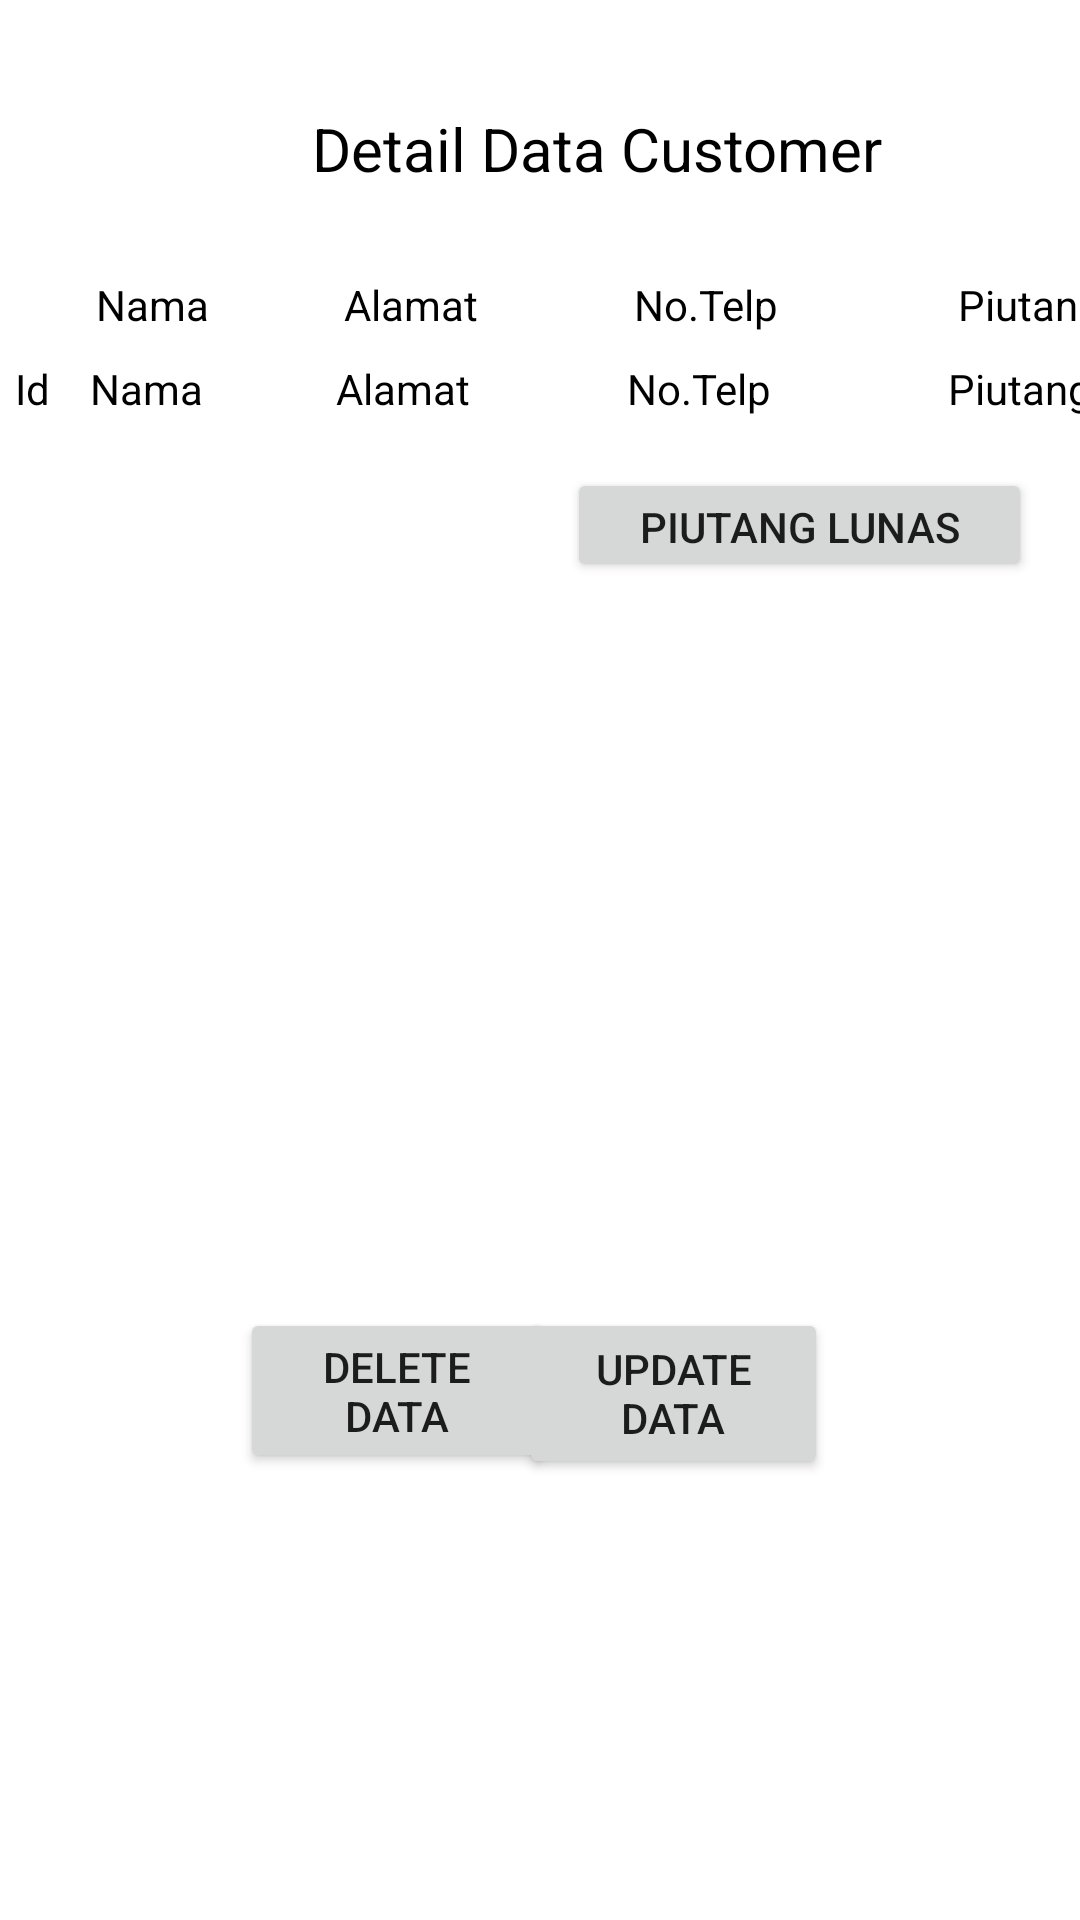

Write the Android layout XML for this screen, with the resource values it uses.
<!-- AndroidManifest.xml: application theme Theme.UAS_SIA_MYSQL -->
<!-- res/layout/activity_detail_customer.xml -->
<?xml version="1.0" encoding="utf-8"?>
<androidx.constraintlayout.widget.ConstraintLayout xmlns:android="http://schemas.android.com/apk/res/android"
    xmlns:app="http://schemas.android.com/apk/res-auto"
    xmlns:tools="http://schemas.android.com/tools"
    android:layout_width="match_parent"
    android:layout_height="match_parent"
    tools:context=".DetailCustomer">

    <TextView
        android:id="@+id/textView"
        android:layout_width="wrap_content"
        android:layout_height="wrap_content"
        android:layout_marginStart="32dp"
        android:layout_marginTop="92dp"
        android:text="Nama"
        android:textColor="@color/black"
        app:layout_constraintStart_toStartOf="parent"
        app:layout_constraintTop_toTopOf="parent" />

    <TextView
        android:id="@+id/textView6"
        android:layout_width="wrap_content"
        android:layout_height="wrap_content"
        android:layout_marginStart="104dp"
        android:layout_marginTop="36dp"
        android:text="Detail Data Customer"
        android:textColor="@color/black"
        android:textSize="20dp"
        app:layout_constraintStart_toStartOf="parent"
        app:layout_constraintTop_toTopOf="parent" />

    <TextView
        android:id="@+id/textView8"
        android:layout_width="wrap_content"
        android:layout_height="wrap_content"
        android:layout_marginStart="45dp"
        android:layout_marginTop="92dp"
        android:text="Alamat"
        android:textColor="@color/black"
        app:layout_constraintStart_toEndOf="@+id/textView"
        app:layout_constraintTop_toTopOf="parent" />

    <TextView
        android:id="@+id/textView3"
        android:layout_width="wrap_content"
        android:layout_height="wrap_content"
        android:layout_marginStart="52dp"
        android:layout_marginTop="92dp"
        android:text="No.Telp"
        android:textColor="@color/black"
        app:layout_constraintStart_toEndOf="@+id/textView8"
        app:layout_constraintTop_toTopOf="parent" />

    <TextView
        android:id="@+id/textView10"
        android:layout_width="wrap_content"
        android:layout_height="wrap_content"
        android:layout_marginStart="60dp"
        android:layout_marginTop="92dp"
        android:text="Piutang"
        android:textColor="@color/black"
        app:layout_constraintStart_toEndOf="@+id/textView3"
        app:layout_constraintTop_toTopOf="parent" />

    <TextView
        android:id="@+id/_id"
        android:layout_width="wrap_content"
        android:layout_height="wrap_content"
        android:layout_marginStart="5dp"
        android:layout_marginTop="120dp"
        android:text="Id"
        android:textColor="@color/black"
        app:layout_constraintStart_toStartOf="parent"
        app:layout_constraintTop_toTopOf="parent" />

    <TextView
        android:id="@+id/namaCustomer"
        android:layout_width="80dp"
        android:layout_height="wrap_content"
        android:layout_marginStart="30dp"
        android:layout_marginTop="120dp"
        android:text="Nama"
        android:textColor="@color/black"
        app:layout_constraintStart_toStartOf="parent"
        app:layout_constraintTop_toTopOf="parent" />

    <TextView
        android:id="@+id/alamatCustomer"
        android:layout_width="95dp"
        android:layout_height="wrap_content"
        android:layout_marginStart="2dp"
        android:layout_marginTop="120dp"
        android:text="Alamat"
        android:textColor="@color/black"
        app:layout_constraintStart_toEndOf="@+id/namaCustomer"
        app:layout_constraintTop_toTopOf="parent" />

    <TextView
        android:id="@+id/tlpCustomer"
        android:layout_width="105dp"
        android:layout_height="wrap_content"
        android:layout_marginStart="2dp"
        android:layout_marginTop="120dp"
        android:text="No.Telp"
        android:textColor="@color/black"
        app:layout_constraintStart_toEndOf="@+id/alamatCustomer"
        app:layout_constraintTop_toTopOf="parent" />

    <TextView
        android:id="@+id/piutangCustomer"
        android:layout_width="100dp"
        android:layout_height="wrap_content"
        android:layout_marginStart="2dp"
        android:layout_marginTop="120dp"
        android:text="Piutang"
        android:textColor="@color/black"
        app:layout_constraintStart_toEndOf="@+id/tlpCustomer"
        app:layout_constraintTop_toTopOf="parent" />

    <Button
        android:id="@+id/UpdateCustomer"
        android:layout_width="103dp"
        android:layout_height="57dp"
        android:layout_marginTop="436dp"
        android:layout_marginEnd="84dp"
        android:text="Update DATA"
        app:layout_constraintEnd_toEndOf="parent"
        app:layout_constraintTop_toTopOf="parent" />

    <Button
        android:id="@+id/ProsesPiutang"
        android:layout_width="155dp"
        android:layout_height="38dp"
        android:layout_marginTop="156dp"
        android:layout_marginEnd="16dp"
        android:text="Piutang Lunas"
        app:layout_constraintEnd_toEndOf="parent"
        app:layout_constraintTop_toTopOf="parent" />

    <Button
        android:id="@+id/DeleteCustomer"
        android:layout_width="105dp"
        android:layout_height="55dp"
        android:layout_marginStart="80dp"
        android:layout_marginTop="436dp"
        android:text="Delete Data"
        app:layout_constraintStart_toStartOf="parent"
        app:layout_constraintTop_toTopOf="parent" />

</androidx.constraintlayout.widget.ConstraintLayout>
<!-- resources referenced by this layout -->
<resources>
  <style name="Theme.UAS_SIA_MYSQL" parent="Theme.MaterialComponents.DayNight.NoActionBar">
          
          <item name="colorPrimary">@color/purple_500</item>
          <item name="colorPrimaryVariant">@color/purple_700</item>
          <item name="colorOnPrimary">@color/white</item>
          
          <item name="colorSecondary">@color/teal_200</item>
          <item name="colorSecondaryVariant">@color/teal_700</item>
          <item name="colorOnSecondary">@color/black</item>
          
          <item name="android:statusBarColor" tools:targetApi="l">?attr/colorPrimaryVariant</item>
          
      </style>
  <!-- not gathered from this repository: default colours our renderer supplied (Android Studio template values) -->
  <color name="purple_500">#FF6200EE</color>
  <color name="purple_700">#FF3700B3</color>
  <color name="teal_200">#FF03DAC5</color>
  <color name="teal_700">#FF018786</color>
  <color name="black">#FF000000</color>
  <color name="white">#FFFFFFFF</color>
</resources>
